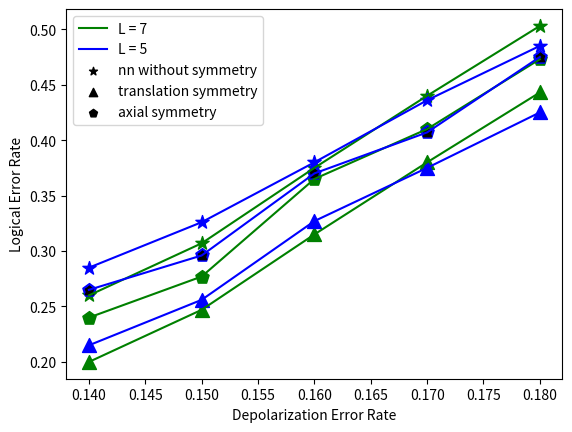

The script that saved this image:
# try:
#     import matplotlib.pyplot as plt     #提供和matlab类似的绘图API
#     # import matplotlib.pyplot as pltp
#     import numpy as np
# except ImportError:
#     pass

from scipy.interpolate import make_interp_spline
import matplotlib.pyplot as plt
import numpy as np
# x = np.arange(10)
x = [0.140, 0.150, 0.160, 0.170, 0.180]

#nn
y = [0.26, 0.307, 0.375, 0.44, 0.503]
plt.scatter(x, y, marker='*', color='green', s=100)
plt.plot(x, y, color='green', label='L = 7')

y = [0.285, 0.326, 0.38, 0.436, 0.485]
plt.scatter(x, y, marker='*', color='blue', s=100)
plt.plot(x, y, color='blue', label='L = 5')

#平移对称性
y = [0.20, 0.247, 0.315, 0.38, 0.443]
plt.scatter(x, y, marker='^', color='green', s=100)
plt.plot(x, y, color='green')

y = [0.215, 0.256, 0.327, 0.375, 0.425]
plt.scatter(x, y, marker='^', color='blue', s=100)
plt.plot(x, y, color='blue')

#轴对称性
y = [0.24, 0.277, 0.365, 0.41, 0.473]
plt.scatter(x, y, marker='p', color='green', s=100)
plt.plot(x, y, color='green')

y = [0.265, 0.296, 0.370, 0.407, 0.475]
plt.scatter(x, y, marker='p', color='blue', s=100)
plt.plot(x, y, color='blue')

plt.scatter(x, y, marker='*', label='nn without symmetry', color='black')
plt.scatter(x, y, marker='^', label='translation symmetry', color='black')
plt.scatter(x, y, marker='p', label='axial symmetry', color='black')
plt.legend()
# y = [0.22, 0.29, 0.33]
# plt.plot(x, y)
# plt.plot(x, x)
# plt.plot(x, 2 * x)
# plt.plot(x, 3 * x)
# plt.plot(x, 4 * x)


plt.xlabel("Depolarization Error Rate")
plt.ylabel("Logical Error Rate")
plt.show()
